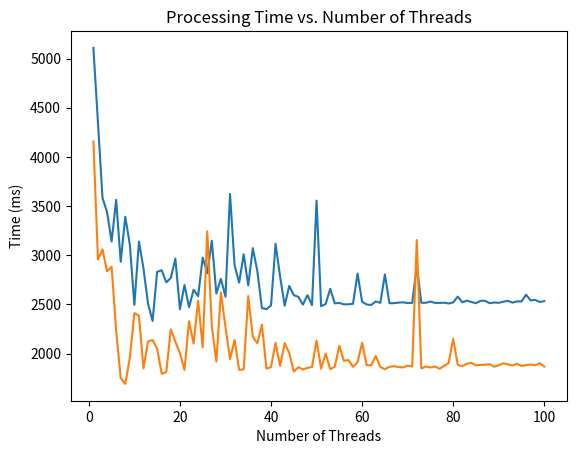
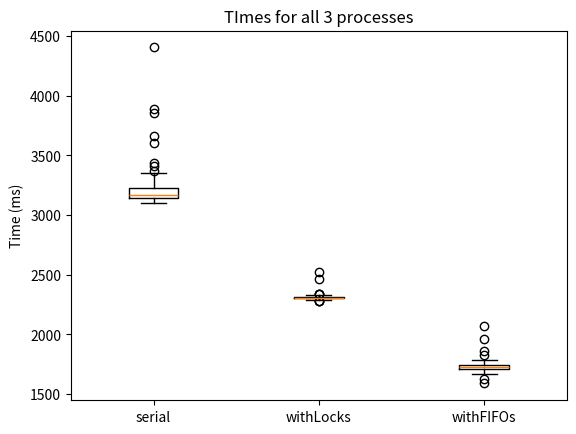

These figures' Python source, in order:
import matplotlib.pyplot as plt


withLocksOptimize = [[1, 5108], [2, 4353], [3, 3583], [4, 3439], [5, 3139], [6, 3563], [7, 2933], [8, 3391], [9, 3110], [10, 2495], [11, 3139], [12, 2865], [13, 2507], [14, 2331], [15, 2831], [16, 2847], [17, 2724], [18, 2768], [19, 2966], [20, 2450], [21, 2697], [22, 2471], [23, 2649], [24, 2583], [25, 2976], [26, 2816], [27, 3147], [28, 2610], [29, 2760], [30, 2578], [31, 3623], [32, 2897], [33, 2721], [34, 3009], [35, 2693], [36, 3072], [37, 2837], [38, 2463], [39, 2451], [40, 2489], [41, 3116], [42, 2780], [43, 2486], [44, 2688], [45, 2593], [46, 2577], [47, 2497], [48, 2594], [49, 2493], [50, 3555], [51, 2481], [52, 2504], [53, 2658], [54, 2510], [55, 2515], [56, 2500], [57, 2501], [58, 2506], [59, 2813], [60, 2526], [61, 2499], [62, 2494], [63, 2530], [64, 2515], [65, 2804], [66, 2512], [67, 2512], [68, 2518], [69, 2521], [70, 2513], [71, 2515], [72, 2891], [73, 2516], [74, 2516], [75, 2529], [76, 2515], [77, 2515], [78, 2517], [79, 2509], [80, 2520], [81, 2579], [82, 2521], [83, 2538], [84, 2524], [85, 2512], [86, 2536], [87, 2536], [88, 2512], [89, 2519], [90, 2516], [91, 2527], [92, 2536], [93, 2518], [94, 2530], [95, 2530], [96, 2598], [97, 2540], [98, 2546], [99, 2524], [100, 2533]]
withFIFOsOptimize = [[1, 4156], [2, 2956], [3, 3059], [4, 2837], [5, 2884], [6, 2230], [7, 1751], [8, 1691], [9, 1955], [10, 2411], [11, 2386], [12, 1849], [13, 2123], [14, 2137], [15, 2050], [16, 1794], [17, 1812], [18, 2245], [19, 2120], [20, 2004], [21, 1833], [22, 2328], [23, 2101], [24, 2537], [25, 2063], [26, 3243], [27, 2280], [28, 1918], [29, 2621], [30, 2270], [31, 1943], [32, 2138], [33, 1834], [34, 1838], [35, 2584], [36, 2171], [37, 2103], [38, 2295], [39, 1847], [40, 1862], [41, 2110], [42, 1873], [43, 2106], [44, 2007], [45, 1816], [46, 1861], [47, 1838], [48, 1854], [49, 1864], [50, 2132], [51, 1847], [52, 1999], [53, 1841], [54, 1866], [55, 2079], [56, 1925], [57, 1934], [58, 1865], [59, 1912], [60, 2110], [61, 1881], [62, 1881], [63, 1976], [64, 1862], [65, 1841], [66, 1865], [67, 1872], [68, 1862], [69, 1859], [70, 1878], [71, 1867], [72, 3154], [73, 1848], [74, 1868], [75, 1858], [76, 1868], [77, 1845], [78, 1874], [79, 1903], [80, 2150], [81, 1885], [82, 1872], [83, 1896], [84, 1906], [85, 1879], [86, 1885], [87, 1886], [88, 1892], [89, 1866], [90, 1881], [91, 1901], [92, 1890], [93, 1878], [94, 1897], [95, 1873], [96, 1882], [97, 1888], [98, 1881], [99, 1902], [100, 1868]]

serial = [[1, 3144], [1, 3209], [1, 3248], [1, 3152], [1, 3226], [1, 3137], [1, 3661], [1, 3202], [1, 3144], [1, 3148], [1, 3176], [1, 3243], [1, 3160], [1, 3210], [1, 3241], [1, 3290], [1, 3178], [1, 3173], [1, 3307], [1, 3181], [1, 3145], [1, 3174], [1, 3169], [1, 3161], [1, 3132], [1, 3163], [1, 3129], [1, 3143], [1, 3260], [1, 3167], [1, 3153], [1, 3148], [1, 3204], [1, 3136], [1, 3114], [1, 3318], [1, 3122], [1, 3135], [1, 3153], [1, 3120], [1, 3167], [1, 3607], [1, 3117], [1, 3270], [1, 3158], [1, 4404], [1, 3171], [1, 3157], [1, 3210], [1, 3890], [1, 3302], [1, 3132], [1, 3174], [1, 3356], [1, 3142], [1, 3184], [1, 3167], [1, 3194], [1, 3346], [1, 3104], [1, 3132], [1, 3175], [1, 3436], [1, 3411], [1, 3137], [1, 3190], [1, 3138], [1, 3161], [1, 3157], [1, 3138], [1, 3152], [1, 3179], [1, 3137], [1, 3208], [1, 3161], [1, 3115], [1, 3130], [1, 3152], [1, 3372], [1, 3136], [1, 3857], [1, 3141], [1, 3301], [1, 3125], [1, 3118], [1, 3316], [1, 3143], [1, 3175], [1, 3173], [1, 3276], [1, 3156], [1, 3251], [1, 3159], [1, 3239], [1, 3170], [1, 3297], [1, 3138], [1, 3172], [1, 3162], [1, 3193]]
withLocks = [[10, 2304], [10, 2276], [10, 2306], [10, 2281], [10, 2287], [10, 2292], [10, 2284], [10, 2295], [10, 2288], [10, 2319], [10, 2305], [10, 2322], [10, 2326], [10, 2309], [10, 2297], [10, 2304], [10, 2310], [10, 2301], [10, 2307], [10, 2465], [10, 2306], [10, 2316], [10, 2315], [10, 2340], [10, 2329], [10, 2298], [10, 2301], [10, 2312], [10, 2316], [10, 2313], [10, 2310], [10, 2307], [10, 2322], [10, 2313], [10, 2306], [10, 2315], [10, 2304], [10, 2312], [10, 2296], [10, 2318], [10, 2307], [10, 2308], [10, 2309], [10, 2303], [10, 2312], [10, 2291], [10, 2304], [10, 2312], [10, 2299], [10, 2328], [10, 2306], [10, 2318], [10, 2301], [10, 2296], [10, 2300], [10, 2319], [10, 2297], [10, 2304], [10, 2316], [10, 2307], [10, 2304], [10, 2302], [10, 2317], [10, 2305], [10, 2321], [10, 2306], [10, 2309], [10, 2305], [10, 2308], [10, 2332], [10, 2314], [10, 2311], [10, 2326], [10, 2300], [10, 2303], [10, 2311], [10, 2332], [10, 2306], [10, 2315], [10, 2303], [10, 2306], [10, 2304], [10, 2520], [10, 2305], [10, 2297], [10, 2324], [10, 2303], [10, 2338], [10, 2319], [10, 2311], [10, 2309], [10, 2316], [10, 2307], [10, 2298], [10, 2311], [10, 2307], [10, 2315], [10, 2296], [10, 2305], [10, 2340]]
withFIFOs = [[10, 1589], [10, 1666], [10, 1709], [10, 1672], [10, 1627], [10, 1665], [10, 1718], [10, 1717], [10, 1750], [10, 1704], [10, 1715], [10, 1727], [10, 1707], [10, 1716], [10, 1737], [10, 1739], [10, 1724], [10, 1761], [10, 1699], [10, 1724], [10, 1729], [10, 1732], [10, 1726], [10, 1725], [10, 1707], [10, 1736], [10, 1760], [10, 1749], [10, 1711], [10, 1763], [10, 1749], [10, 1736], [10, 1707], [10, 1744], [10, 1705], [10, 1763], [10, 1736], [10, 1748], [10, 1739], [10, 1719], [10, 1733], [10, 1690], [10, 1700], [10, 1734], [10, 1741], [10, 1680], [10, 1718], [10, 1742], [10, 2068], [10, 1717], [10, 1725], [10, 1728], [10, 1717], [10, 1737], [10, 1692], [10, 1752], [10, 1707], [10, 1738], [10, 1727], [10, 1739], [10, 1733], [10, 1761], [10, 1721], [10, 1691], [10, 1710], [10, 1725], [10, 1732], [10, 1716], [10, 1708], [10, 1721], [10, 1864], [10, 1742], [10, 1739], [10, 1729], [10, 1741], [10, 1824], [10, 1714], [10, 1684], [10, 1728], [10, 1735], [10, 1741], [10, 1744], [10, 1713], [10, 1702], [10, 1728], [10, 1782], [10, 1689], [10, 1730], [10, 1734], [10, 1708], [10, 1707], [10, 1742], [10, 1748], [10, 1959], [10, 1734], [10, 1695], [10, 1746], [10, 1741], [10, 1729], [10, 1717]]
allIimings = [[t[1] for t in serial],[t[1] for t in withLocks], [t[1] for t in withFIFOs]]

# plot withLocksOptimize
plt.plot([x[0] for x in withLocksOptimize], [y[1] for y in withLocksOptimize])
plt.title("Processing Time vs. Number of Threads")
plt.xlabel("Number of Threads")
plt.ylabel("Time (ms)")
plt.show()

# plot withFIFOsOptimize
plt.plot([x[0] for x in withFIFOsOptimize], [y[1] for y in withFIFOsOptimize])
plt.title("Processing Time vs. Number of Threads")
plt.xlabel("Number of Threads")
plt.ylabel("Time (ms)")
plt.show()

# plot a boxplot of averages
fig, ax = plt.subplots()
ax.boxplot(allIimings)
ax.set_title('TImes for all 3 processes')
ax.set_xticklabels(['serial', 'withLocks', 'withFIFOs'])
ax.set_ylabel('Time (ms)')
plt.show()